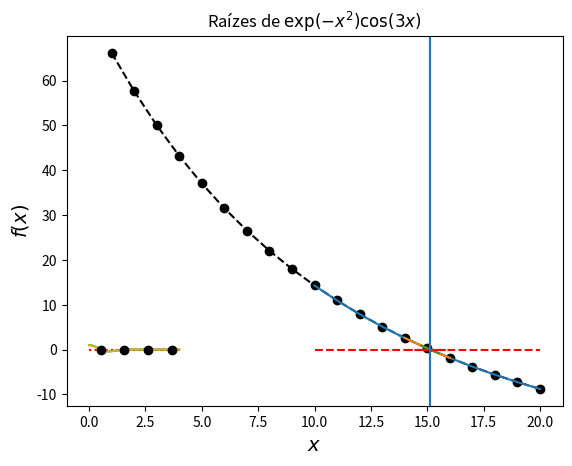

Here is the Python script that generated this plot:
#!/usr/bin/env python
# coding: utf-8

# # Análise gráfica de funções não lineares
# 
# Saber realizar plotagens básicas para analisar o comportamento de funções-alvo, aquelas para as quais procuramos raízes é essencial para a compreensão de métodos intervalares e abertos de determinação de raízes.
# 
# Neste capítulio, abordaremos os seguintes tópicos: 
# 
# - plotagem básica com _matplotlib_;
# - estruturas de controle essenciais;
# - algoritmo de determinação de raízes por "força bruta".

# ## Estudo de caso: salto do paraquedista
# 
# Faremos a análise gráfica da função do salto do paraquedista já vista anteriormente, isto é: 
# 
# $$v(t) = \dfrac{gm}{c}(1 - e^{-(c/m)t}).$$

# In[2]:


import numpy as np
import matplotlib.pyplot as plt 

# parametros 
t = 12.0
v = 42.0
m = 70.0
g = 9.81


# In[3]:


# localizacao
a,b = 1,20
c = np.linspace(a,b,20)
f = g*m/c*(1 - np.exp(-c/m*t)) - v

plt.plot(c,f,'k--o');
plt.xlabel('c')
plt.ylabel('f(c)')
plt.title('Variação do coef. de arrasto')
plt.grid(True)


# In[4]:


# refinamento
a,b = 10,20
c = np.linspace(a,b,100)
f = g*m/c*(1 - np.exp(-c/m*t)) - v

plt.plot(c,f)
plt.plot(c,0*c,'r--')
plt.grid()


# In[5]:


# refinamento
a,b = 14,16
c = np.linspace(a,b,100)
f = g*m/c*(1 - np.exp(-c/m*t)) - v

plt.plot(c,f)
plt.plot(c,0*c,'r--')
plt.grid()


# In[6]:


# refinamento
a,b = 14.75,15.5
c = np.linspace(a,b,100)
f = g*m/c*(1 - np.exp(-c/m*t)) - v

plt.plot(c,f)
plt.plot(c,0*c,'r--')
plt.grid()


# In[7]:


# refinamento
a,b = 15.1,15.2
c = np.linspace(a,b,100)
f = g*m/c*(1 - np.exp(-c/m*t)) - v

plt.plot(c,f)
plt.plot(c,0*c,'r--')
plt.grid()


# In[8]:


# refinamento
a,b = 15.12,15.14
c = np.linspace(a,b,100)
f = g*m/c*(1 - np.exp(-c/m*t)) - v

plt.plot(c,f)
plt.plot(c,0*c,'r--')
plt.axvline(x=15.1278)
plt.axvline(x=15.1275)
plt.grid()


# ## Métodos iterativos

# A primeira estrutura de controle fundamental para computação numérica é o laço `for`. Vamos ver como usá-lo para computar somatórias e produtórios. 
# 
# Por exemplo, vamos computar: 
# 
# $s = \sum_{i=1}^n i = i + i + \ldots + i = s_1 + s_2 + \ldots + s_{n}$, para um valor $n$ finito.
# 
# Podemos fazer isto da seguinte maneira:

# In[4]:


n = 10 # número de termos

s = 0.0 # inicializa com soma 0
for i,si in enumerate(range(1,n)):    
    s += si # acumula
    print(f's({i+1}) = {s}')


# In[7]:


# Aqui há um incremento constante de 1
s = 0.0
for i,si in enumerate(range(1,n)):    
    s = si + 1
    print(f's({i+1}) = {s}')


# ## Determinação de raízes por força bruta
# 
# No computador, sabemos que uma função matemática $f(x)$ pode ser representada de duas formas principais:
# 
# - através de uma função programada (em Python, por exemplo) que retorna o valor da função para um dado argumento 
# - uma coleção de pontos $(x,f(x))$ na forma de uma tabela.
# 
# A segunda forma é bem mais útil para análise gráfica. Esta forma é também adequada para resolver problemas de determinação de raízes e de otimização com simplicidade. No primeiro caso, basta pesquisar todos os pontos e procurar onde a função cruza o eixo $x$, como fizemos anteriormente. No segundo caso, buscamos um ponto de mínimo ou máximo local, ou global.
# 
# Abordagens que seguem esse caminho podem chegar a examinar uma grande quantidade de pontos. Por essa razão, são chamados de métodos de _força bruta_, isto é, não seguem uma técnica elaborada.

# ### Algoritmo numérico
# 
# Em geral, queremos resolver o problema $f(x) = 0$ especialmente quando $f$ é não-linear. Para isso, desejamos encontrar os $x$ onde $f$ cruza o eixo. Um algoritmo em força bruta deverá percorrer todos os pontos sobre a curva e verificar se um ponto está abaixo do eixo e seu sucessor imediato está acima, ou vice-versa. Se isto ocorrer, então deve haver uma raiz neste intervalo. 
# 
# **Algoritmo.** Dado um conjunto de $n+1$ pontos $(x_i,y_i)$, $y_i = f(x_i), \, i = 0,\ldots,n$, onde $x_0 < \ldots < x_n$. Verificamos se $y_i < 0$ e se $y_{i+1} > 0$. Uma expressão compacta para esta checagem é o teste $y_i \, y_{i+1} < 0$. Se o produto for negativo, então a raiz de $f$ está no intervalo $[x_i,x_{i+1}]$. Assumindo uma variação linear entre os pontos, temos a aproximação
# 
# $$f(x) \approx \dfrac{ y_{i+1} - y_i }{ x_{i+1} - x_i }(x - x_i) + y_i.$$
# 
# Logo, $f(x) = 0$ implica que a raiz é 
# 
# $$x = x_i - \dfrac{ x_{i+1} - x_i }{ y_{i+1} - y_i }y_i.$$

# **Exemplo.** Encontre a raiz da função $f(x) = \exp(-x^2)\cos(3x)$ usando o algoritmo de força bruta.

# Vamos plotar esta função apenas para visualizar seu comportamento.

# In[14]:


from numpy import exp, cos

f = lambda x: exp(-x**2)*cos(3*x)
x = np.linspace(0,4,1000)
plt.plot(x,f(x)); plt.grid()


# Nesta plotagem, vemos claramente que a função possui duas raizes: uma próxima de $x = 0.5$ e outra em $x = \pi/6$. 
# 
# Implementemos o algoritmo.

# In[15]:


def forca_bruta(f,a,b,n):
    from numpy import linspace
    x = linspace(a,b,n)
    y = f(x)
    raizes = []
    for i in range(n-1):
        if y[i]*y[i+1] < 0:
            raiz = x[i] - (x[i+1] - x[i])/(y[i+1] - y[i])*y[i]
            raizes.append(raiz)
    if len(raizes) == 0:               
        print('Nenhuma raiz foi encontrada')
    return raizes


# Agora aplicamos o algoritmo na mesma função.

# In[16]:


a,b,n = 0,4,1000
raizes = forca_bruta(f,a,b,n)
print(raizes)


# Temos, na verdade, 4 raízes! Plotemos o gráfico ampliado no intervalo [2.5,3.8].

# In[17]:


x2 = np.linspace(2.5,3.8,100)
plt.plot(x2,f(x2)); plt.grid()


# Conseguimos enxergar mais uma raiz. Agora, plotemos um pouco mais ampliado entre [3.6,3.7].

# In[18]:


x3 = np.linspace(3.6,3.7,100)
plt.plot(x3,f(x3)); plt.grid()


# Dessa forma, podemos identificar que, de fato existe uma quarta raiz.

# Este exemplo mostrou uma aplicação do método de força bruta para determinação de raízes. Para finalizar, podemos embelezar o gráfico.

# In[19]:


r = np.array(raizes) # vetoriza a lista
plt.plot(x,0*f(x),'r:',x,f(x),'-',r,np.zeros(4),'ok',)
plt.xlabel('$x$',fontsize=14)
plt.ylabel('$f(x)$',fontsize=14)        
plt.grid()
plt.title('Raízes de $\exp(-x^2)\cos(3x)$');

